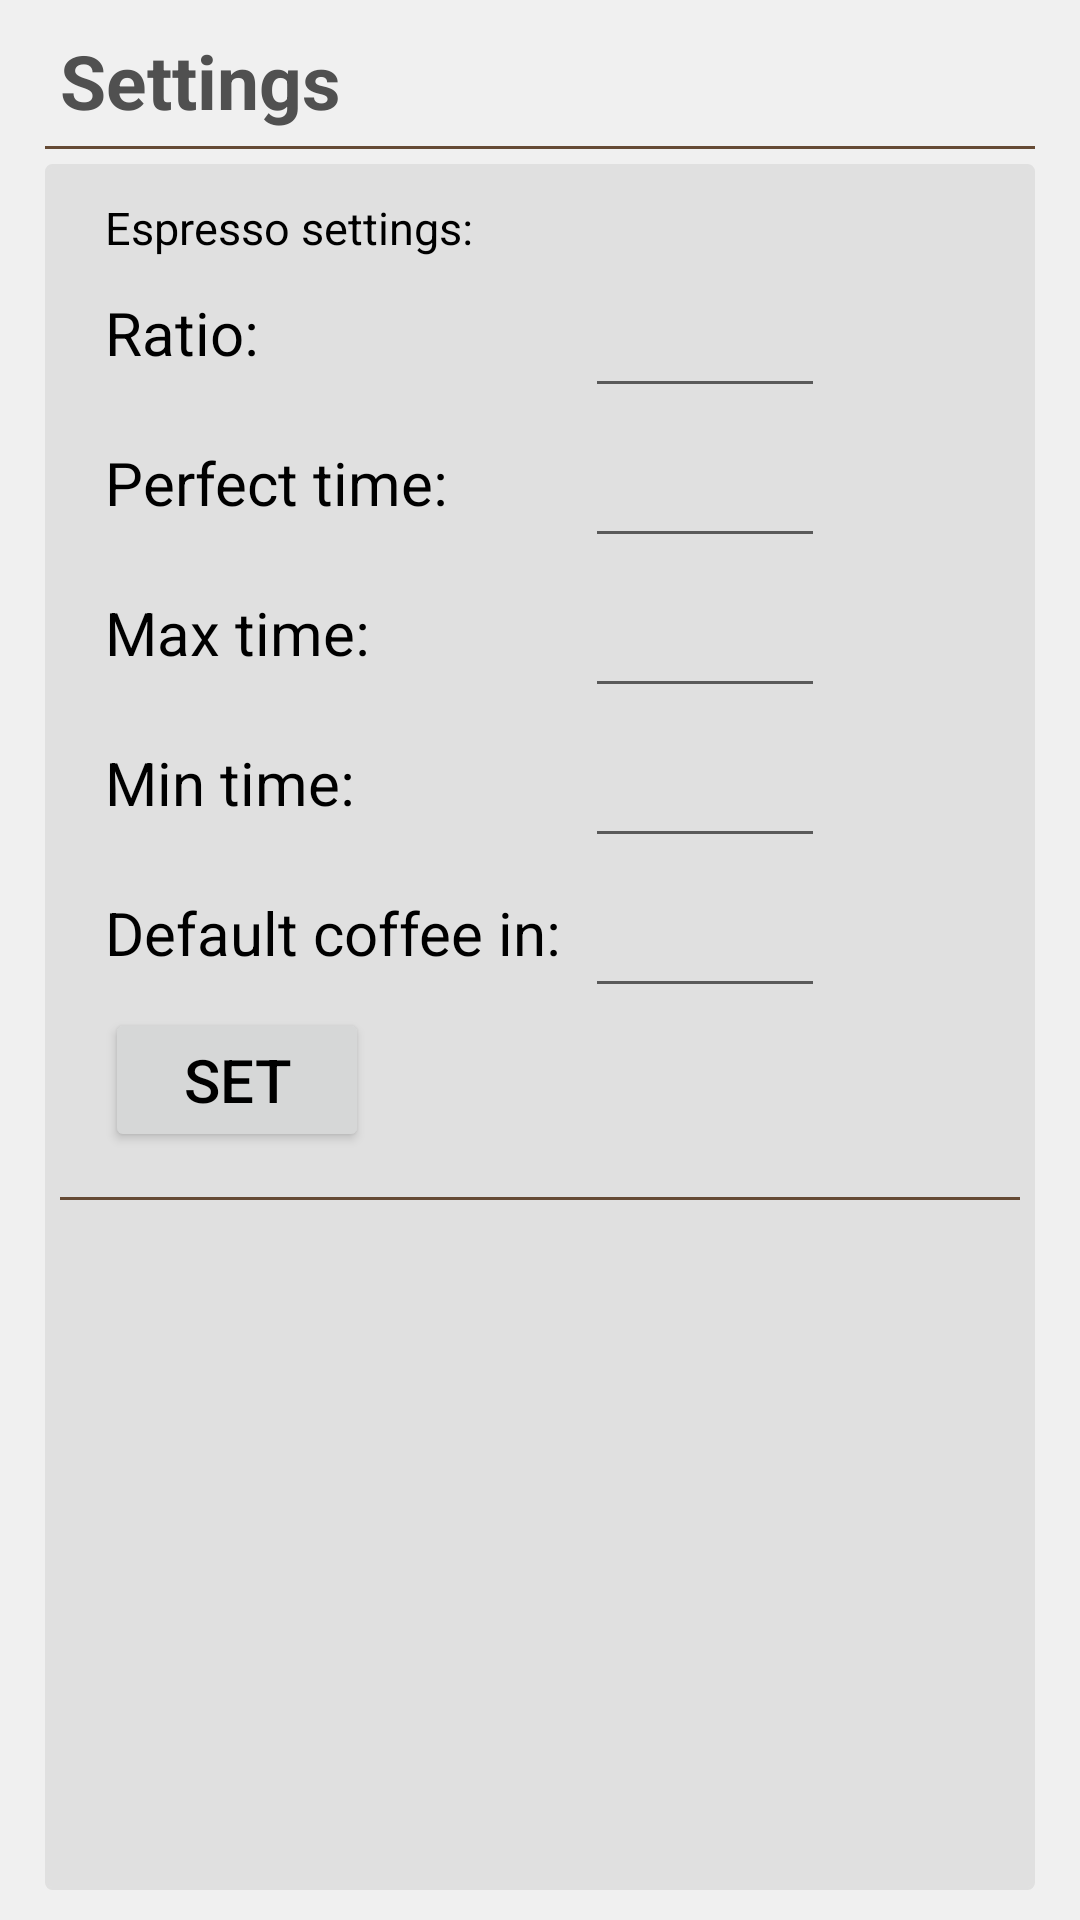

Reconstruct the res/layout file that produces this screen, plus the resources it refers to.
<!-- AndroidManifest.xml: application theme AppTheme -->
<!-- res/layout/activity_settings.xml -->
<?xml version="1.0" encoding="utf-8"?>
<RelativeLayout xmlns:android="http://schemas.android.com/apk/res/android"
    android:fitsSystemWindows="true"
    android:layout_width="match_parent"
    android:layout_height="match_parent"
    android:background="@color/lightlightgray"
    android:padding="10dp">

    <LinearLayout
        android:layout_width="match_parent"
        android:layout_height="match_parent"
        android:orientation="vertical">

        <TextView
            android:layout_width="wrap_content"
            android:layout_height="wrap_content"
            android:layout_gravity="left"
            android:paddingLeft="10dp"
            android:text="@string/settings"
            android:textColor="@color/darkgray"
            android:textSize="25dp"
            android:textStyle="bold" />

        <View
            android:layout_width="match_parent"
            android:layout_height="1dp"
            android:layout_margin="5dp"
            android:background="@color/coffee" />

        <LinearLayout
            android:layout_width="match_parent"
            android:layout_height="match_parent"
            android:clipToPadding="false"
            android:gravity="center"
            android:orientation="horizontal">

            <LinearLayout
                android:layout_width="match_parent"
                android:layout_height="match_parent"
                android:gravity="top"
                android:orientation="vertical">

                <LinearLayout
                    android:layout_width="match_parent"
                    android:layout_height="match_parent"
                    android:layout_gravity="top"
                    android:layout_marginLeft="5dp"
                    android:layout_marginRight="5dp"
                    android:background="@drawable/round_corner"
                    android:orientation="vertical">

                    <View
                        android:layout_width="match_parent"
                        android:layout_height="1dp"
                        android:layout_margin="5dp" />

                    <LinearLayout
                        android:layout_width="fill_parent"
                        android:layout_height="wrap_content">

                        <TextView
                            android:layout_width="wrap_content"
                            android:layout_height="wrap_content"
                            android:layout_centerVertical="true"
                            android:layout_gravity="center"
                            android:paddingLeft="20dp"
                            android:text="@string/settings_set_ratio"
                            android:textColor="#000"
                            android:textSize="15dp" />
                    </LinearLayout>


                    <LinearLayout
                        android:layout_width="fill_parent"
                        android:layout_height="wrap_content">

                        <TextView
                            android:layout_width="180dp"
                            android:layout_height="wrap_content"
                            android:layout_centerVertical="true"
                            android:layout_gravity="center"
                            android:paddingLeft="20dp"
                            android:text="@string/settings_ratio"
                            android:textColor="#000"
                            android:textSize="20dp" />

                        <EditText
                            android:id="@+id/settingsRatioValue"
                            android:layout_width="80dp"
                            android:layout_height="50dp"
                            android:layout_alignParentLeft="true"
                            android:layout_centerVertical="true"
                            android:layout_gravity="center"
                            android:paddingLeft="10dp"
                            android:text=""
                            android:textColor="#000"
                            android:textSize="20dp" />
                    </LinearLayout>

                    <LinearLayout
                        android:layout_width="fill_parent"
                        android:layout_height="wrap_content">

                        <TextView
                            android:layout_width="180dp"
                            android:layout_height="wrap_content"
                            android:layout_centerVertical="true"
                            android:layout_gravity="center"
                            android:paddingLeft="20dp"
                            android:text="@string/settings_perfect_time"
                            android:textColor="#000"
                            android:textSize="20dp" />

                        <EditText
                            android:id="@+id/settingsPerfectTimeValue"
                            android:layout_width="80dp"
                            android:layout_height="50dp"
                            android:layout_alignParentLeft="true"
                            android:layout_centerVertical="true"
                            android:layout_gravity="center"
                            android:paddingLeft="10dp"
                            android:text=""
                            android:textColor="#000"
                            android:textSize="20dp" />
                    </LinearLayout>

                    <LinearLayout
                        android:layout_width="fill_parent"
                        android:layout_height="wrap_content">

                        <TextView
                            android:layout_width="180dp"
                            android:layout_height="wrap_content"
                            android:layout_centerVertical="true"
                            android:layout_gravity="center"
                            android:paddingLeft="20dp"
                            android:text="@string/settings_max_time"
                            android:textColor="#000"
                            android:textSize="20dp" />

                        <EditText
                            android:id="@+id/settingsmaxTimeValue"
                            android:layout_width="80dp"
                            android:layout_height="50dp"
                            android:layout_alignParentLeft="true"
                            android:layout_centerVertical="true"
                            android:layout_gravity="center"
                            android:paddingLeft="10dp"
                            android:text=""
                            android:textColor="#000"
                            android:textSize="20dp" />
                    </LinearLayout>

                    <LinearLayout
                        android:layout_width="fill_parent"
                        android:layout_height="wrap_content">

                        <TextView
                            android:layout_width="180dp"
                            android:layout_height="wrap_content"
                            android:layout_centerVertical="true"
                            android:layout_gravity="center"
                            android:paddingLeft="20dp"
                            android:text="@string/settings_min_time"
                            android:textColor="#000"
                            android:textSize="20dp" />

                        <EditText
                            android:id="@+id/settingsminTimeValue"
                            android:layout_width="80dp"
                            android:layout_height="50dp"
                            android:layout_alignParentLeft="true"
                            android:layout_centerVertical="true"
                            android:layout_gravity="center"
                            android:paddingLeft="10dp"
                            android:text=""
                            android:textColor="#000"
                            android:textSize="20dp" />
                    </LinearLayout>

                    <LinearLayout
                        android:layout_width="fill_parent"
                        android:layout_height="wrap_content">

                        <TextView
                            android:layout_width="180dp"
                            android:layout_height="wrap_content"
                            android:layout_centerVertical="true"
                            android:layout_gravity="center"
                            android:paddingLeft="20dp"
                            android:text="@string/settings_default_coffee_in"
                            android:textColor="#000"
                            android:textSize="20dp" />

                        <EditText
                            android:id="@+id/settingsDefaultCoffeeIn"
                            android:layout_width="80dp"
                            android:layout_height="50dp"
                            android:layout_alignParentLeft="true"
                            android:layout_centerVertical="true"
                            android:layout_gravity="center"
                            android:paddingLeft="10dp"
                            android:text=""
                            android:textColor="#000"
                            android:textSize="20dp" />
                    </LinearLayout>

                    <LinearLayout
                        android:layout_width="fill_parent"
                        android:layout_height="wrap_content">
                        <Button
                            android:id="@+id/setRatioButton"
                            android:layout_width="wrap_content"
                            android:layout_height="wrap_content"
                            android:layout_alignParentLeft="true"
                            android:layout_centerVertical="true"
                            android:layout_gravity="left"
                            android:layout_marginLeft="20dp"
                            android:onClick="setEspressoSettings"
                            android:padding="10dp"
                            android:text="@string/set"
                            android:clickable="false"
                            android:textSize="20dp"
                            android:textColor="@color/default_text_color" />
                    </LinearLayout>

                    <View
                        android:layout_width="match_parent"
                        android:layout_height="1dp"
                        android:layout_marginLeft="5dp"
                        android:layout_marginRight="5dp"
                        android:layout_marginTop="15dp"
                        android:layout_marginBottom="15dp"
                        android:background="@color/coffee" />

                    </LinearLayout>

                </LinearLayout>
        </LinearLayout>
    </LinearLayout>
</RelativeLayout>
<!-- resources referenced by this layout -->
<resources>
  <color name="coffee">#654a35</color>
  <color name="darkgray">#505050</color>
  <color name="default_text_color">#000000</color>
  <color name="lightlightgray">#f0f0f0</color>
  <!-- drawable round_corner (drawable) -->
  <?xml version="1.0" encoding="utf-8"?>
  <shape xmlns:android="http://schemas.android.com/apk/res/android" >
  
      <solid android:color="@color/lightlightgray2" />
  
      <stroke
          android:width="1dp"
          android:color="@color/lightlightgray2" />
  
      <corners android:radius="2dp" />
  
  </shape>
  <string name="set">Set</string>
  <string name="settings">Settings</string>
  <string name="settings_default_coffee_in"> Default coffee in:</string>
  <string name="settings_max_time"> Max time:</string>
  <string name="settings_min_time"> Min time:</string>
  <string name="settings_perfect_time"> Perfect time:</string>
  <string name="settings_ratio"> Ratio:</string>
  <string name="settings_set_ratio"> Espresso settings:</string>
  <style name="AppTheme" parent="Theme.MaterialComponents.DayNight.NoActionBar">
          <item name="colorPrimary">@color/colorPrimary</item>
          <item name="colorPrimaryDark">@color/colorPrimaryDark</item>
          <item name="colorAccent">@color/colorAccent</item>
          <item name="materialButtonStyle">@style/material_button_overwrite</item>
      </style>
  <color name="lightlightgray2">#e0e0e0</color>
  <color name="colorPrimary">@color/lightlightgray</color>
  <color name="colorPrimaryDark">#000000</color>
  <color name="colorAccent">@color/coffee</color>
  <style name="material_button_overwrite" parent="@style/Widget.MaterialComponents.Button">
          <item name="backgroundTint">@color/button_color</item>
      </style>
</resources>
